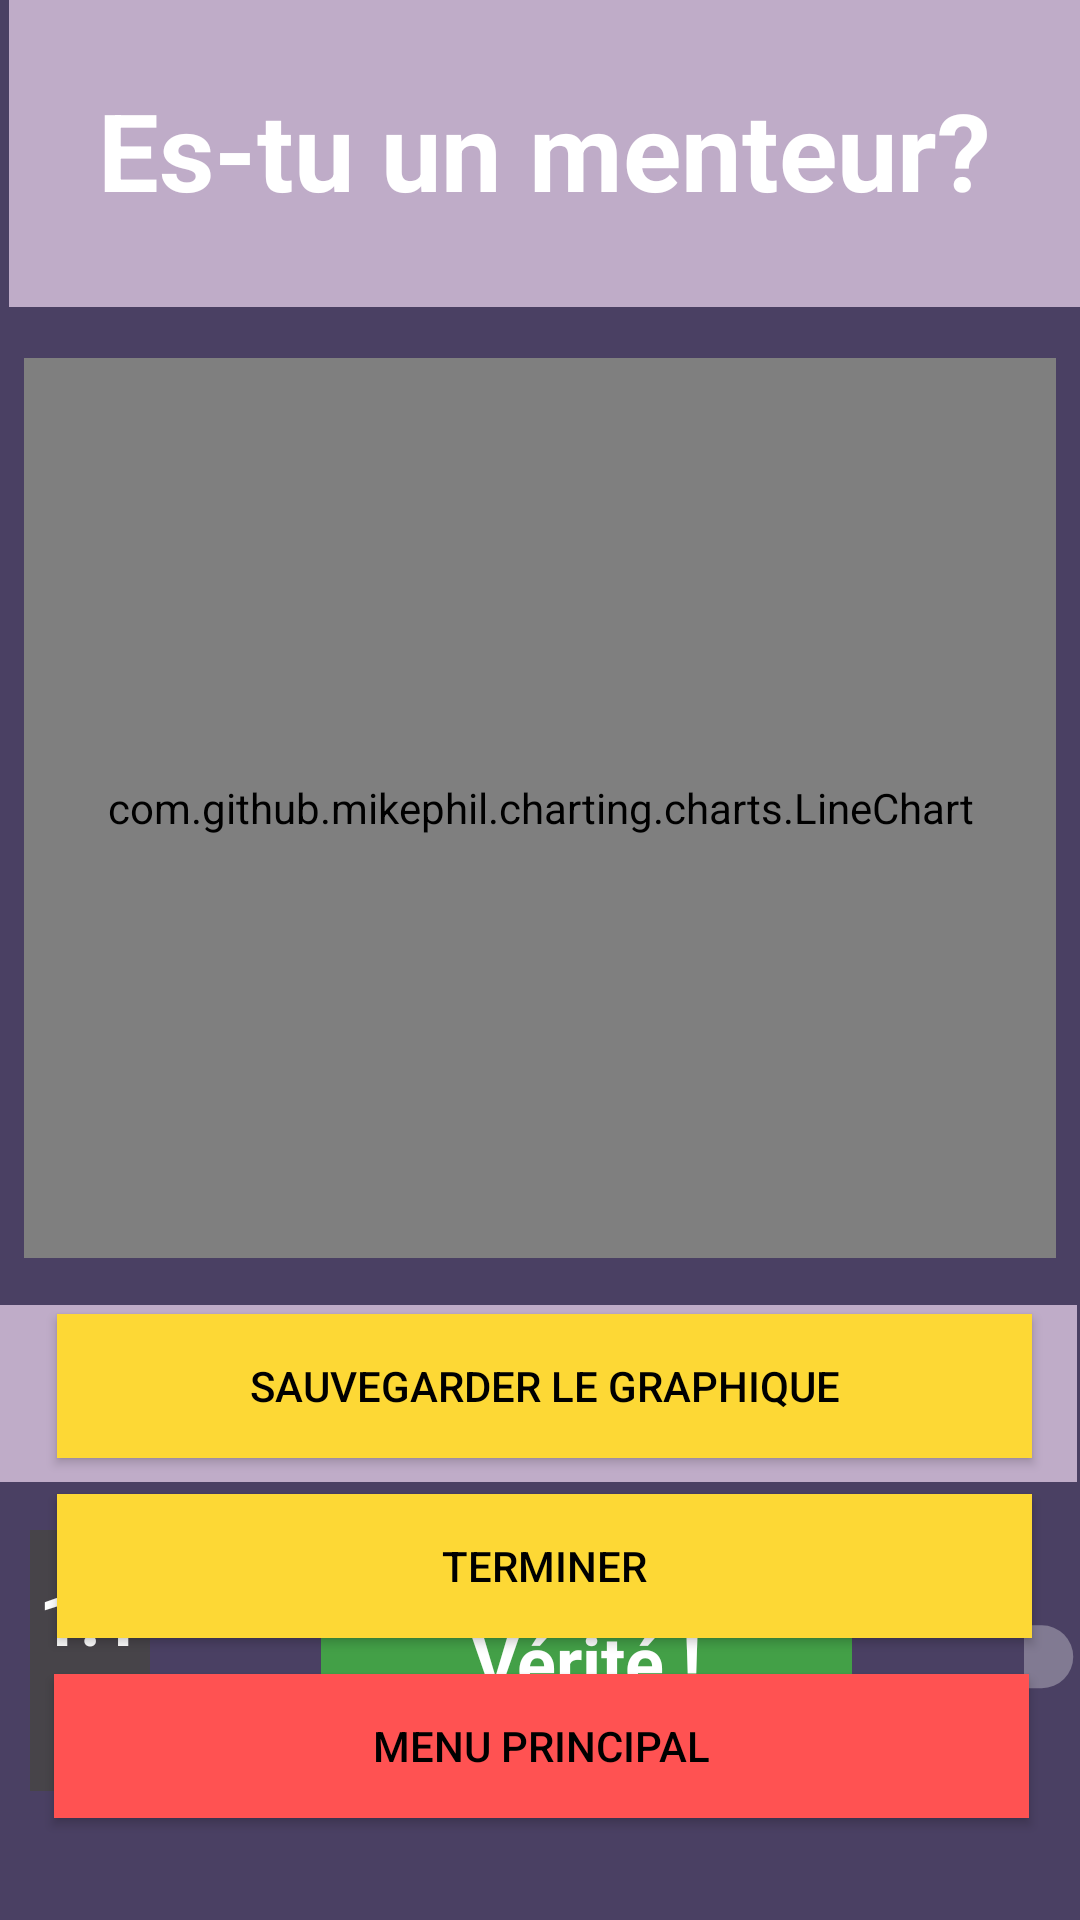

This screen was rendered from an Android layout file. Write that file and the resources it references.
<!-- AndroidManifest.xml: application theme Theme.AppCompat.NoActionBar -->
<!-- res/layout/activity_game.xml -->
<?xml version="1.0" encoding="utf-8"?>
<RelativeLayout
    xmlns:android="http://schemas.android.com/apk/res/android"
    xmlns:app="http://schemas.android.com/apk/res-auto"
    xmlns:tools="http://schemas.android.com/tools"
    android:layout_width="match_parent"
    android:layout_height="match_parent"
    tools:context=".CalibrationActivity"
    android:background="#4A4063"
    >

    <Button
        android:id="@+id/terminerButton"
        android:layout_width="wrap_content"
        android:layout_height="wrap_content"
        android:layout_alignParentStart="true"
        android:layout_alignParentEnd="true"
        android:layout_alignParentBottom="true"
        android:layout_marginStart="19dp"
        android:layout_marginEnd="16dp"
        android:layout_marginBottom="94dp"
        android:background="#FDD835"
        android:text="Terminer"
        android:textColor="#000000"
        android:textColorHint="#FAF6F6"
        android:textColorLink="#FAF8F8" />

    <Button
        android:id="@+id/saveButton"
        android:layout_width="wrap_content"
        android:layout_height="wrap_content"
        android:layout_alignParentStart="true"
        android:layout_alignParentEnd="true"
        android:layout_alignParentBottom="true"
        android:layout_marginStart="19dp"
        android:layout_marginEnd="16dp"
        android:layout_marginBottom="154dp"
        android:background="#FDD835"
        android:text="Sauvegarder le graphique"
        android:textColor="#000000"
        android:textColorHint="#FAF6F6"
        android:textColorLink="#FAF8F8" />

    <Button
        android:id="@+id/menuprincipalButton"
        android:layout_width="wrap_content"
        android:layout_height="wrap_content"
        android:layout_alignParentStart="true"
        android:layout_alignParentEnd="true"
        android:layout_alignParentBottom="true"
        android:layout_marginStart="18dp"
        android:layout_marginEnd="17dp"
        android:layout_marginBottom="34dp"
        android:background="#FF5252"
        android:text="Menu principal"
        android:textColor="#000000"
        android:textColorHint="#FAF6F6"
        android:textColorLink="#FAF8F8" />

    <Switch
        android:id="@+id/indicateur"
        android:layout_width="wrap_content"
        android:layout_height="45dp"
        android:layout_alignParentStart="true"
        android:layout_alignParentTop="true"
        android:layout_centerHorizontal="false"
        android:layout_marginStart="345dp"
        android:layout_marginTop="530dp"
        android:clickable="true"
        android:gravity="center|center_horizontal|center_vertical"
        android:scaleX="1.5"
        android:scaleY="1.5" />

    <TextView
        android:id="@+id/temps1View"
        android:layout_width="wrap_content"
        android:layout_height="87dp"
        android:layout_alignParentStart="true"
        android:layout_alignParentLeft="true"
        android:layout_alignParentTop="true"
        android:layout_alignParentEnd="true"
        android:layout_alignParentRight="true"
        android:layout_marginStart="10dp"
        android:layout_marginLeft="10dp"
        android:layout_marginTop="510dp"
        android:layout_marginEnd="310dp"
        android:layout_marginRight="310dp"
        android:background="#474449"
        android:gravity="center|center_horizontal|center_vertical"
        android:text="1:10s"
        android:textColor="#FFFFFF"
        android:textSize="24sp"
        android:textStyle="bold"
        tools:layout_editor_absoluteX="99dp"
        tools:layout_editor_absoluteY="25dp" />

    <TextView
        android:id="@+id/interpretationView"
        android:layout_width="match_parent"
        android:layout_height="59dp"
        android:layout_alignParentStart="true"
        android:layout_alignParentLeft="true"
        android:layout_alignParentTop="true"
        android:layout_alignParentEnd="true"
        android:layout_alignParentRight="true"
        android:layout_marginStart="-1dp"
        android:layout_marginLeft="-1dp"
        android:layout_marginTop="435dp"
        android:layout_marginEnd="1dp"
        android:layout_marginRight="1dp"
        android:background="#BFACC8"
        android:gravity="center|center_horizontal|center_vertical"
        android:text="Interpretation"
        android:textColor="#FFFFFF"
        android:textSize="24sp"
        android:textStyle="bold"
        tools:layout_editor_absoluteX="99dp"
        tools:layout_editor_absoluteY="25dp" />

    <TextView
        android:id="@+id/trueorfalseView"
        android:layout_width="wrap_content"
        android:layout_height="87dp"
        android:layout_alignParentStart="true"
        android:layout_alignParentLeft="true"
        android:layout_alignParentTop="true"
        android:layout_alignParentEnd="true"
        android:layout_alignParentRight="true"
        android:layout_marginStart="107dp"
        android:layout_marginLeft="107dp"
        android:layout_marginTop="510dp"
        android:layout_marginEnd="76dp"
        android:layout_marginRight="76dp"
        android:background="#43A047"
        android:gravity="center|center_horizontal|center_vertical"
        android:text="Vérité !"
        android:textColor="#FFFFFF"
        android:textSize="24sp"
        android:textStyle="bold"
        tools:layout_editor_absoluteX="99dp"
        tools:layout_editor_absoluteY="25dp" />

    <TextView
        android:id="@+id/gameView"
        android:layout_width="408dp"
        android:layout_height="105dp"
        android:layout_alignParentStart="true"
        android:layout_alignParentLeft="true"
        android:layout_alignParentTop="true"
        android:layout_alignParentEnd="true"
        android:layout_alignParentRight="true"
        android:layout_marginStart="3dp"
        android:layout_marginLeft="3dp"
        android:layout_marginTop="-3dp"
        android:layout_marginEnd="0dp"
        android:layout_marginRight="0dp"
        android:background="#BFACC8"
        android:gravity="center|center_horizontal|center_vertical"
        android:text="Es-tu un menteur?"
        android:textColor="#FFFFFF"
        android:textSize="36sp"
        android:textStyle="bold"
        tools:layout_editor_absoluteX="99dp"
        tools:layout_editor_absoluteY="25dp" />

    <com.github.mikephil.charting.charts.LineChart
        android:id="@+id/line_chart"
        android:layout_width="wrap_content"
        android:layout_height="300dp"
        android:layout_below="@+id/gameView"
        android:layout_alignParentStart="true"
        android:layout_alignParentEnd="true"
        android:layout_marginStart="8dp"
        android:layout_marginTop="17dp"
        android:layout_marginEnd="8dp" />

</RelativeLayout>
<!-- resources referenced by this layout -->
<resources>

</resources>
